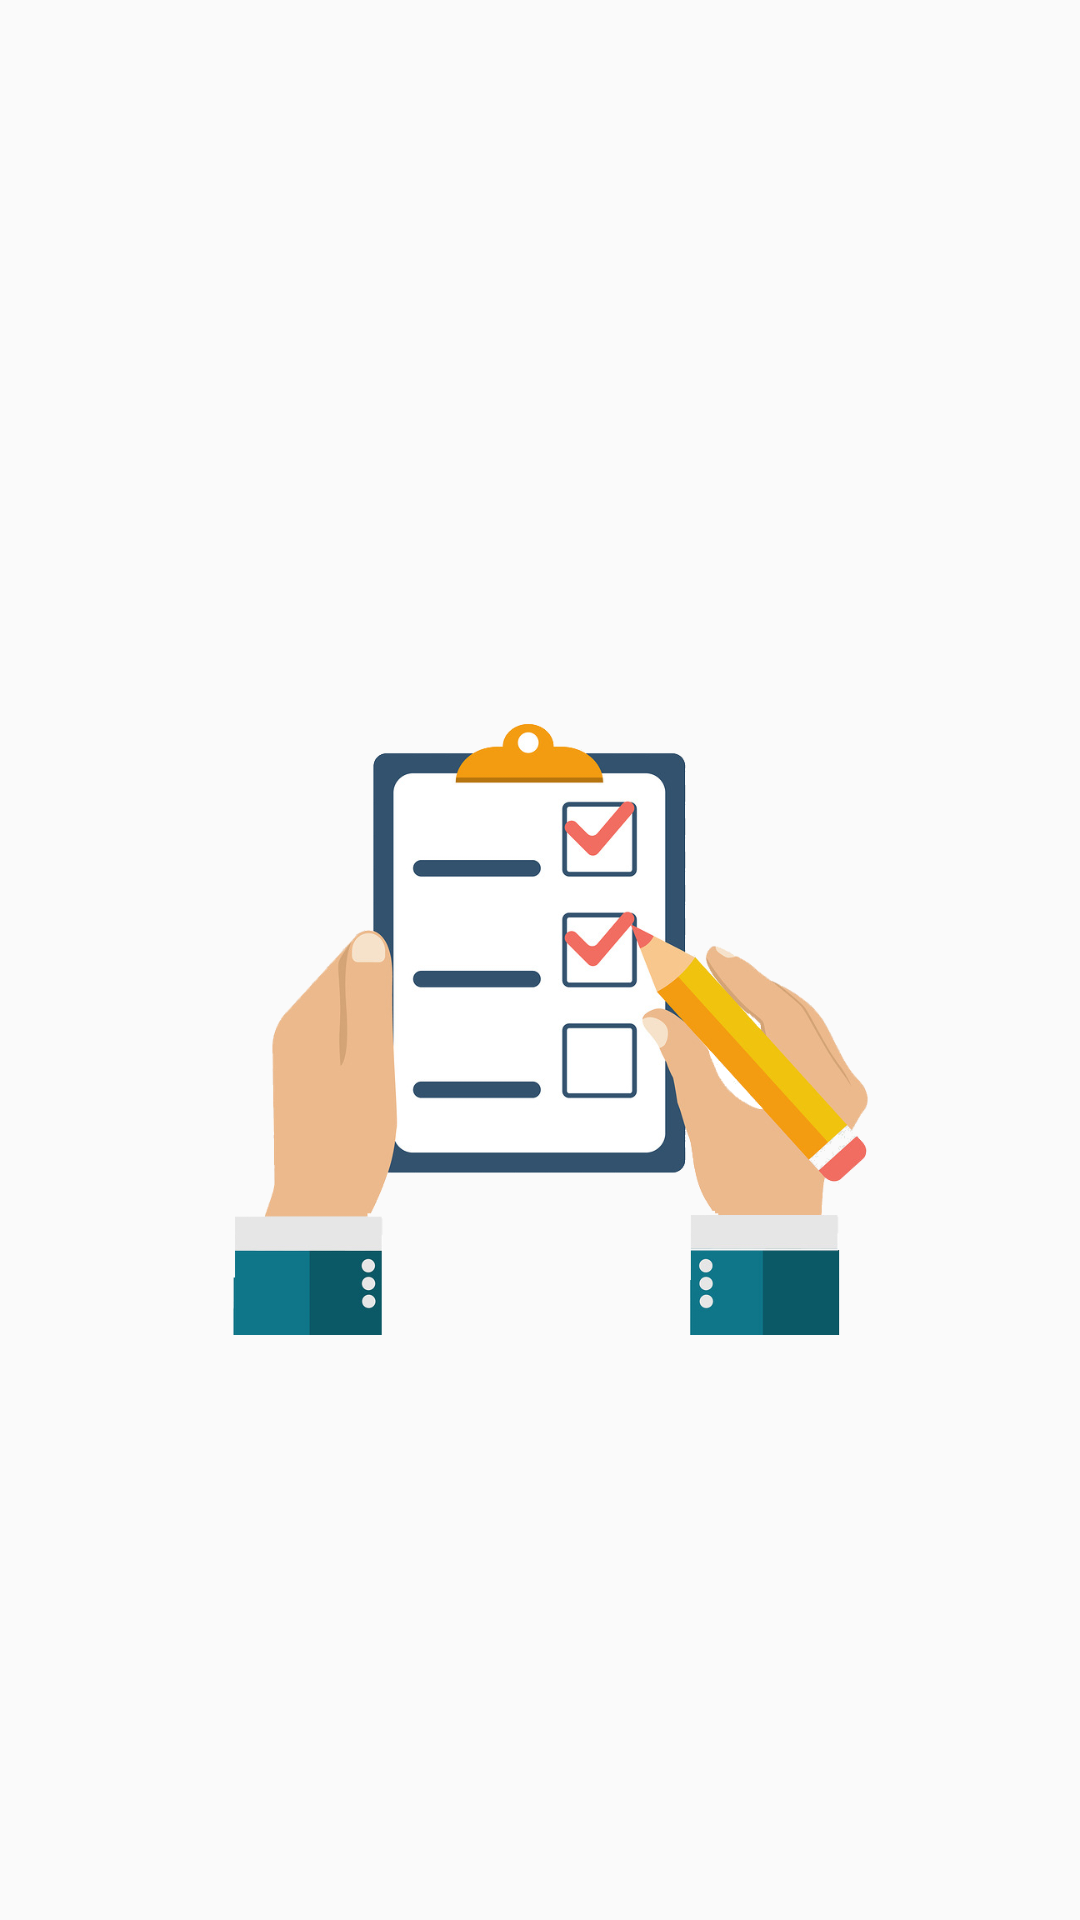

Layout XML and referenced resources for this Android screen:
<!-- AndroidManifest.xml: application theme AppTheme -->
<!-- res/layout/activity_portada.xml -->
<?xml version="1.0" encoding="utf-8"?>
<android.support.constraint.ConstraintLayout xmlns:android="http://schemas.android.com/apk/res/android"
    xmlns:app="http://schemas.android.com/apk/res-auto"
    xmlns:tools="http://schemas.android.com/tools"
    android:layout_width="match_parent"
    android:layout_height="match_parent"
    tools:context=".Portada">

    <FrameLayout
        android:layout_width="match_parent"
        android:layout_height="match_parent">

        <ImageView
            android:id="@+id/logo"
            android:layout_width="250dp"
            android:layout_height="350dp"
            android:layout_gravity="center"
            android:src="@drawable/logo"/>

    </FrameLayout>

</android.support.constraint.ConstraintLayout>
<!-- resources referenced by this layout -->
<resources>
  <!-- drawable logo: png bitmap (drawable, 288841 bytes) -->
  <style name="AppTheme" parent="Theme.AppCompat.Light.DarkActionBar">
          
          <item name="colorPrimary">@color/colorPrimary</item>
          <item name="colorPrimaryDark">@color/colorPrimaryDark</item>
          <item name="colorAccent">@color/colorAccent</item>
      </style>
  <color name="colorPrimary">#06338E</color>
  <color name="colorPrimaryDark">#000000</color>
  <color name="colorAccent">#0091EA</color>
</resources>
